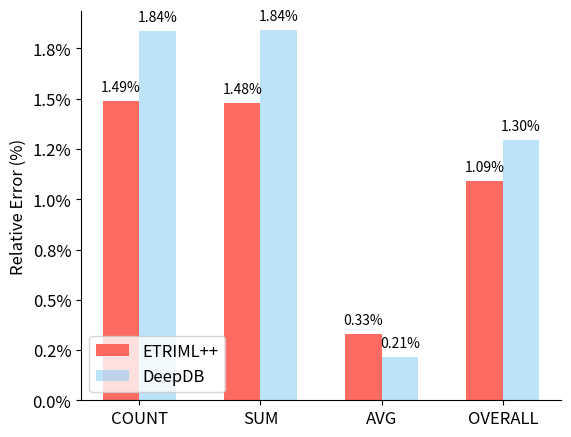

Write Python code to recreate this figure. (Note: this script raises an exception after producing the figure.)
import matplotlib
import matplotlib._color_data as mcd
import matplotlib.patches as mpatch
import matplotlib.pyplot as plt
import numpy as np
from matplotlib.ticker import FuncFormatter

matplotlib.rcParams['ps.useafm'] = True
matplotlib.rcParams['pdf.use14corefonts'] = True
# matplotlib.rcParams['text.usetex'] = True


overlap = {name for name in mcd.CSS4_COLORS
           if "xkcd:" + name in mcd.XKCD_COLORS}

font_size = 14  # 14
colors = {
    "ETRIML_1k": mcd.XKCD_COLORS['xkcd:coral'],
    "ETRIML_10k": mcd.XKCD_COLORS['xkcd:orange'],  # blue
    "ETRIML_100k": mcd.XKCD_COLORS['xkcd:orangered'],  # green
    "ETRIML_1m": mcd.XKCD_COLORS['xkcd:red'],  # yellow
    "BlinkDB_1k": mcd.XKCD_COLORS['xkcd:lightblue'],  # red
    "BlinkDB_10k": mcd.XKCD_COLORS['xkcd:turquoise'],  # red
    "BlinkDB_100k": mcd.XKCD_COLORS['xkcd:teal'],  # cyan
    "BlinkDB_1m": mcd.XKCD_COLORS['xkcd:azure'],  # magenta
    "BlinkDB_5m": mcd.XKCD_COLORS['xkcd:blue'],  # red
    "BlinkDB_26m": mcd.XKCD_COLORS['xkcd:darkblue'],  # red
    "green1":mcd.XKCD_COLORS['xkcd:pale green'],
    "green2":mcd.XKCD_COLORS['xkcd:lime'],
    "green3":mcd.XKCD_COLORS['xkcd:neon green'],
    "lightgreen": mcd.XKCD_COLORS['xkcd:lightgreen'],
    "green": mcd.XKCD_COLORS['xkcd:green'],
    "orange": mcd.XKCD_COLORS['xkcd:orange'],
    "orangered": mcd.XKCD_COLORS['xkcd:orangered'],
    "red": mcd.XKCD_COLORS['xkcd:red'],
}
alpha = {
    "1": 0.1,
    "2": 0.3,
    "3": 0.5,
    "4": 0.7,
    "5": 0.9,
    '6': 1.0
}
def to_percent(y, pos):
    return '%.1f%%' % (y * 100)

def to_percent3(y, pos):
    return '%.3f%%' % (y * 100)


def add_value_labels(ax, spacing=5,fontsize=12,b_float=True,b_percent=False):
    """Add labels to the end of each bar in a bar chart.

    Arguments:
        ax (matplotlib.axes.Axes): The matplotlib object containing the axes
            of the plot to annotate.
        spacing (int): The distance between the labels and the bars.
    """
    ax.spines['right'].set_visible(False)
    ax.spines['top'].set_visible(False)

    # For each bar: Place a label
    for rect in ax.patches:
        # Get X and Y placement of label from rect.
        y_value = rect.get_height()
        x_value = rect.get_x() + rect.get_width() / 2

        # Number of points between bar and label. Change to your liking.
        space = spacing
        # Vertical alignment for positive values
        va = 'bottom'

        # If value of bar is negative: Place label below bar
        if y_value < 0:
            # Invert space to place label below
            space *= -1
            # Vertically align label at top
            va = 'top'

        # Use Y value as label and format number with one decimal place

        if b_float:
            if b_percent:
                label = '%.2f%%' % (y_value * 100)
            else:
                label = "{:.1f}".format(y_value)
        else:
            label = "{:d}".format(y_value)

        # Create annotation
        ax.annotate(
            label,                      # Use `label` as label
            (x_value, y_value),         # Place label at end of the bar
            xytext=(0, space),          # Vertically shift label by `space`
            textcoords="offset points", # Interpret `xytext` as offset in points
            ha='center',                # Horizontally center label
            va=va,
            fontsize=fontsize)                      # Vertically align label differently for
                                        # positive and negative values.



def plt_tpcds_universal_relative_error():
    plt.rcParams.update({'font.size': 12})
    width = 0.2
    # data = [
    #     [0.011825885, 0.011224583,  0.00359967, 0.008883379 ],  # , 0.0335],
    #     [0.01995,  0.01972,  0.00079, 0.013486667],  # , 0.0486],
    #     [0.019962,   0.020326766,  0.020300222, 0.020196329],  # , 0.0182],
    # ]

    data = [
        [0.0149, 0.0148,  0.00328, 0.0109 ],  # , 0.0335],
        [0.02134,  0.01999,  0.00123, 0.01418666],  # , 0.0486],
        [0.019962,   0.020326766,  0.020300222, 0.020196329],  # , 0.0182],
    ]


    X = np.arange(4)

    fig, ax = plt.subplots()

    p1 = plt.bar(
        X + 0.00, data[0], color=colors["ETRIML_1k"], width=width, alpha=0.9)
    p2 = plt.bar(
        X + width, data[1], color=colors["BlinkDB_1k"], width=width, alpha=0.5)
    p3 = plt.bar(
        X + 2*width, data[2], color=colors["green1"], width=width, alpha=0.7)
    

    plt.legend((p1[0], p2[0], p3[0]),#, p4[0],p5[0]),
               ('ETRIML++', 'DeepDB', 'VerdictDB', 'BlinkDB_100k',"haha"), loc='lower left')

    plt.xticks(X + 1 * width, ("COUNT", 'SUM', 'AVG', 'OVERALL'))
    ax.set_ylabel("Relative Error (%)")
    # ax.set_yscale('log')
    formatter = FuncFormatter(to_percent)
    ax.yaxis.set_major_formatter(formatter)
    plt.subplots_adjust(bottom=0.07)
    # plt.subplots_adjust(left=0.23)
    # plt.subplots_adjust(bottom=0.12)

    add_value_labels(ax,b_float=True,b_percent=True,fontsize=6)
    plt.savefig("/home/<user>/Pictures/accuracy_universal.pdf")
    print("figure saved.")
    plt.show()

def plt_tpcds_universal_relative_error_scalability():
    plt.rcParams.update({'font.size': 12})
    width = 0.2
    # data = [
    #     [0.011013,	0.010773,	0.008883],
    #     [0.015733,	0.013967,	0.013487],
    #     [0.021001,	0.025905,	0.020196],
    # ]

    data = [
        [0.011013,	0.010773,	0.008883],
        [0.0142  ,	0.013967,	0.013487],
        [0.021001,	0.025905,	0.020196],
    ]

    X = np.arange(3)

    fig, ax = plt.subplots()

    p1 = plt.bar(
        X + 0.00, data[0], color=colors["ETRIML_1k"], width=width, alpha=0.9)
    p2 = plt.bar(
        X + width, data[1], color=colors["BlinkDB_1k"], width=width, alpha=0.5)
    p3 = plt.bar(
        X + 2*width, data[2], color=colors["green1"], width=width, alpha=0.7)
    

    plt.legend((p1[0], p2[0], p3[0]),#, p4[0],p5[0]),
               ('ETRIML++', 'DeepDB', 'VerdictDB', 'BlinkDB_100k',"haha"), loc='lower left')

    plt.xticks(X + 1 * width, ("10", '100', '1000'))
    ax.set_ylabel("Relative Error (%)")
    ax.set_xlabel("TPC-DS Scaling Factor")
    # ax.set_yscale('log')
    formatter = FuncFormatter(to_percent)
    ax.yaxis.set_major_formatter(formatter)
    plt.subplots_adjust(bottom=0.07)
    # plt.subplots_adjust(left=0.23)
    plt.subplots_adjust(bottom=0.12)

    add_value_labels(ax,b_float=True,b_percent=True)
    # plt.savefig("/home/<user>/Pictures/accuracy_universal_scalability.pdf")
    print("figure saved.")

    plt.show()


def plt_tpcds_universal_relative_error_scalability_large_number_of_groups_overall():
    plt.rcParams.update({'font.size': 12})
    width = 0.25

    data = [
        [0.1146,	0.0562,	0.0460,	0.0332,	0.0297],
        [0.0394,	0.0381,	0.0375,	0.0377,	0.0374],
        [0.2955,	0.2089,	0.1493,	0.1068,	0.0882],
    ]


    X = np.arange(5)

    fig, ax = plt.subplots()

    p1 = plt.bar(
        X + 0.00, data[0], color=colors["ETRIML_1k"], width=width, alpha=0.9)
    p2 = plt.bar(
        X + width, data[1], color=colors["BlinkDB_1k"], width=width, alpha=0.5)
    p3 = plt.bar(
        X + 2*width, data[2], color=colors["green1"], width=width, alpha=0.7)
    

    plt.legend((p1[0], p2[0], p3[0]),#, p4[0],p5[0]),
               ('ETRIML++', 'DeepDB', 'VerdictDB', 'BlinkDB_100k',"haha"), loc='upper right')

    plt.xticks(X + 1 * width, ("2.5m", '5m', '10m','20m','30m'))
    ax.set_ylabel("Relative Error (%)")
    ax.set_xlabel("Sample Size")
    # ax.set_yscale('log')
    formatter = FuncFormatter(to_percent)
    ax.yaxis.set_major_formatter(formatter)
    # plt.subplots_adjust(bottom=0.07)
    plt.subplots_adjust(left=0.15)
    plt.subplots_adjust(bottom=0.12)

    add_value_labels(ax,b_float=True,b_percent=True,fontsize=8)
    # plt.savefig("/home/<user>/Pictures/accuracy_universal_scalability.pdf")
    print("figure saved.")

    plt.show()

def plt_tpcds_universal_relative_error_scalability_large_number_of_groups_count():
    plt.rcParams.update({'font.size': 12})
    width = 0.2

    data = [
        [0.1190,	0.0802,	0.0614,	0.0452,	0.0384],
        [0.0547,	0.0536,	0.0525,	0.0527,	0.0523],
        [0.2723,	0.1961,	0.1424,	0.1038,	0.0870],
        [0.0519,    0.0517, 0.0512, float('NaN'),float('NaN')]
    ]



    X = np.arange(5)

    fig, ax = plt.subplots()

    p1 = plt.bar(
        X + 0.00, data[0], color=colors["ETRIML_1k"], width=width, alpha=0.9)
    p2 = plt.bar(
        X + width, data[1], color=colors["BlinkDB_1k"], width=width, alpha=0.5)
    p3 = plt.bar(
        X + 2*width, data[2], color=colors["green1"], width=width, alpha=0.7)
    p4 = plt.bar(
        X + 3*width, data[3], color=colors["ETRIML_100k"], width=width, alpha=0.4)
    

    plt.legend((p1[0], p2[0], p3[0],p4[0]),#, p4[0],p5[0]),
               ('ETRIML++', 'DeepDB', 'VerdictDB', 'ETRIML++ with FT',"haha"), loc='upper right')

    plt.xticks(X + 1 * width, ("2.5m", '5m', '10m','20m','30m'))
    ax.set_ylabel("Relative Error of COUNT Queries(%)")
    ax.set_xlabel("Sample Size")
    # ax.set_yscale('log')
    formatter = FuncFormatter(to_percent)
    ax.yaxis.set_major_formatter(formatter)
    # plt.subplots_adjust(bottom=0.07)
    plt.subplots_adjust(left=0.15)
    plt.subplots_adjust(bottom=0.12)

    add_value_labels(ax,b_float=True,b_percent=True,fontsize=10)
    plt.savefig("/home/<user>/Pictures/large_group_count.pdf")
    print("figure saved.")

    plt.show()

def plt_tpcds_universal_relative_error_scalability_large_number_of_groups_sum():
    plt.rcParams.update({'font.size': 12})
    width = 0.2

    data = [
        [0.1267,	0.0802,	0.0625,	0.0460,	0.0402,],
        [0.0564,	0.0537,	0.0530,	0.0533,	0.0527,],
        [0.3576,	0.2527,	0.1791,	0.1259,	0.1029,],
        [0.0558,    0.0544, 0.0537, float('NaN'),float('NaN')]
    ]



    X = np.arange(5)

    fig, ax = plt.subplots()

    p1 = plt.bar(
        X + 0.00, data[0], color=colors["ETRIML_1k"], width=width, alpha=0.9)
    p2 = plt.bar(
        X + width, data[1], color=colors["BlinkDB_1k"], width=width, alpha=0.5)
    p3 = plt.bar(
        X + 2*width, data[2], color=colors["green1"], width=width, alpha=0.7)
    p4 = plt.bar(
        X + 3*width, data[3], color=colors["ETRIML_100k"], width=width, alpha=0.4)
    

    plt.legend((p1[0], p2[0], p3[0],p4[0]),#, p4[0],p5[0]),
               ('ETRIML++', 'DeepDB', 'VerdictDB', 'ETRIML++ with FT',"haha"), loc='upper right')

    plt.xticks(X + 1 * width, ("2.5m", '5m', '10m','20m','30m'))
    ax.set_ylabel("Relative Error of SUM Queries (%)")
    ax.set_xlabel("Sample Size")
    # ax.set_yscale('log')
    formatter = FuncFormatter(to_percent)
    ax.yaxis.set_major_formatter(formatter)
    # plt.subplots_adjust(bottom=0.07)
    plt.subplots_adjust(left=0.15)
    plt.subplots_adjust(bottom=0.12)

    add_value_labels(ax,b_float=True,b_percent=True,fontsize=10)
    plt.savefig("/home/<user>/Pictures/large_group_sum.pdf")
    print("figure saved.")

    plt.show()




def plt_tpcds_universal_relative_error_scalability_large_number_of_groups_avg():
    plt.rcParams.update({'font.size': 12})
    width = 0.25

    data = [
        [0.0981,	0.0083,	0.0142,	0.0085,	0.0106,],
        [0.0072,	0.0071,	0.0071,	0.0071,	0.0071,],
        [0.2567,	0.1780,	0.1264,	0.0907,	0.0748,],

    ]


    X = np.arange(5)

    fig, ax = plt.subplots()

    p1 = plt.bar(
        X + 0.00, data[0], color=colors["ETRIML_1k"], width=width, alpha=0.9)
    p2 = plt.bar(
        X + width, data[1], color=colors["BlinkDB_1k"], width=width, alpha=0.5)
    p3 = plt.bar(
        X + 2*width, data[2], color=colors["green1"], width=width, alpha=0.7)
    

    plt.legend((p1[0], p2[0], p3[0]),#, p4[0],p5[0]),
               ('ETRIML++', 'DeepDB', 'VerdictDB', 'BlinkDB_100k',"haha"), loc='upper right')

    plt.xticks(X + 1 * width, ("2.5m", '5m', '10m','20m','30m'))
    ax.set_ylabel("Relative Error of AVG Queries(%)")
    ax.set_xlabel("Sample Size")
    # ax.set_yscale('log')
    formatter = FuncFormatter(to_percent)
    ax.yaxis.set_major_formatter(formatter)
    # plt.subplots_adjust(bottom=0.07)
    plt.subplots_adjust(left=0.15)
    plt.subplots_adjust(bottom=0.12)

    add_value_labels(ax,b_float=True,b_percent=True,fontsize=8)
    # plt.savefig("/home/<user>/Pictures/accuracy_universal_scalability.pdf")
    print("figure saved.")

    plt.show()

def plt_tpcds_universal_relative_error_scalability_count():
    plt.rcParams.update({'font.size': 16})
    width = 0.2
    # data = [
    #     [0.011013,	0.010773,	0.008883],
    #     [0.015733,	0.013967,	0.013487],
    #     [0.021001,	0.025905,	0.020196],
    # ]

    data = [
        [0.0149,	0.0108,	0.0118],
        [0.0213,	0.0168,	0.0126],
        [0.0203,	0.0259,	0.0200],
    ]


    X = np.arange(3)

    fig, ax = plt.subplots()

    p1 = plt.bar(
        X + 0.00, data[0], color=colors["ETRIML_1k"], width=width, alpha=0.9)
    p2 = plt.bar(
        X + width, data[1], color=colors["BlinkDB_1k"], width=width, alpha=0.5)
    p3 = plt.bar(
        X + 2*width, data[2], color=colors["green1"], width=width, alpha=0.7)
    

    plt.legend((p1[0], p2[0], p3[0]),#, p4[0],p5[0]),
               ('ETRIML++', 'DeepDB', 'VerdictDB', 'BlinkDB_100k',"haha"), loc='lower left')

    plt.xticks(X + 1 * width, ("10", '100', '1000'))
    ax.set_ylabel("Relative Error (%)")
    ax.set_xlabel("TPC-DS Scaling Factor")
    # ax.set_yscale('log')
    formatter = FuncFormatter(to_percent)
    ax.yaxis.set_major_formatter(formatter)
    plt.subplots_adjust(bottom=0.07)
    plt.subplots_adjust(left=0.17)
    plt.subplots_adjust(bottom=0.12)

    add_value_labels(ax,b_float=True,b_percent=True)
    plt.savefig("/home/<user>/Pictures/accuracy_universal_scalability_count.pdf")
    print("figure saved.")

    plt.show()

def plt_tpcds_universal_relative_error_scalability_sum():
    plt.rcParams.update({'font.size': 16})
    width = 0.2
    # data = [
    #     [0.011013,	0.010773,	0.008883],
    #     [0.015733,	0.013967,	0.013487],
    #     [0.021001,	0.025905,	0.020196],
    # ]

    data = [
        [0.0148,	0.0111,	0.0112],
        [0.0200,	0.0178,	0.0125],
        [0.0216,	0.0259,	0.0203],
    ]

    X = np.arange(3)

    fig, ax = plt.subplots()

    p1 = plt.bar(
        X + 0.00, data[0], color=colors["ETRIML_1k"], width=width, alpha=0.9)
    p2 = plt.bar(
        X + width, data[1], color=colors["BlinkDB_1k"], width=width, alpha=0.5)
    p3 = plt.bar(
        X + 2*width, data[2], color=colors["green1"], width=width, alpha=0.7)
    

    plt.legend((p1[0], p2[0], p3[0]),#, p4[0],p5[0]),
               ('ETRIML++', 'DeepDB', 'VerdictDB', 'BlinkDB_100k',"haha"), loc='lower left')

    plt.xticks(X + 1 * width, ("10", '100', '1000'))
    ax.set_ylabel("Relative Error (%)")
    ax.set_xlabel("TPC-DS Scaling Factor")
    # ax.set_yscale('log')
    formatter = FuncFormatter(to_percent)
    ax.yaxis.set_major_formatter(formatter)
    plt.subplots_adjust(bottom=0.07)
    plt.subplots_adjust(left=0.17)
    plt.subplots_adjust(bottom=0.12)

    add_value_labels(ax,b_float=True,b_percent=True)
    plt.savefig("/home/<user>/Pictures/accuracy_universal_scalability_sum.pdf")
    print("figure saved.")

    plt.show()

def plt_embedding_count():
    plt.rcParams.update({'font.size': 16})
    width = 0.2
    # data = [
    #     [0.011013,	0.010773,	0.008883],
    #     [0.015733,	0.013967,	0.013487],
    #     [0.021001,	0.025905,	0.020196],
    # ]

    data = [
        [0.0149,	0.0108,	0.0118],
        [0.0326,	0.0282,	0.0461],
        [0.0373,	0.0389, float('NaN')],
    ]

    X = np.arange(3)

    fig, ax = plt.subplots()

    p1 = plt.bar(
        X + 0.00, data[0], color=colors["ETRIML_1k"], width=width, alpha=0.9)
    p2 = plt.bar(
        X + width, data[1], color=colors["BlinkDB_1k"], width=width, alpha=0.5)
    p3 = plt.bar(
        X + 2*width, data[2], color=colors["green1"], width=width, alpha=0.7)
    

    plt.legend((p1[0], p2[0], p3[0]),#, p4[0],p5[0]),
               ('Word Embedding', 'Binary', 'One-hot', 'BlinkDB_100k',"haha"), loc='center right', prop={'size': 10})

    plt.xticks(X + 1 * width, ("10", '100', '1000'))
    ax.set_ylabel("Relative Error (%)")
    ax.set_xlabel("TPC-DS Scaling Factor")
    # ax.set_yscale('log')
    formatter = FuncFormatter(to_percent)
    ax.yaxis.set_major_formatter(formatter)
    plt.subplots_adjust(bottom=0.07)
    plt.subplots_adjust(left=0.17)
    plt.subplots_adjust(bottom=0.12)

    add_value_labels(ax,b_float=True,b_percent=True)
    plt.savefig("/home/<user>/Pictures/embedding_count.pdf")
    print("figure saved.")

    plt.show()

def plt_embedding_sum():
    plt.rcParams.update({'font.size': 16})
    width = 0.2
    # data = [
    #     [0.011013,	0.010773,	0.008883],
    #     [0.015733,	0.013967,	0.013487],
    #     [0.021001,	0.025905,	0.020196],
    # ]

    data = [
        [0.0148,	0.0111,	0.0112],
        [0.0366,	0.0315,	0.0472],
        [0.0453,	0.029, float('NaN'),],	
    ]


    X = np.arange(3)

    fig, ax = plt.subplots()

    p1 = plt.bar(
        X + 0.00, data[0], color=colors["ETRIML_1k"], width=width, alpha=0.9)
    p2 = plt.bar(
        X + width, data[1], color=colors["BlinkDB_1k"], width=width, alpha=0.5)
    p3 = plt.bar(
        X + 2*width, data[2], color=colors["green1"], width=width, alpha=0.7)
    

    plt.legend((p1[0], p2[0], p3[0]),#, p4[0],p5[0]),
               ('Word Embedding', 'Binary', 'One-hot', 'BlinkDB_100k',"haha"), loc='center right', prop={'size': 10})

    plt.xticks(X + 1 * width, ("10", '100', '1000'))
    ax.set_ylabel("Relative Error (%)")
    ax.set_xlabel("TPC-DS Scaling Factor")
    # ax.set_yscale('log')
    formatter = FuncFormatter(to_percent)
    ax.yaxis.set_major_formatter(formatter)
    plt.subplots_adjust(bottom=0.07)
    plt.subplots_adjust(left=0.17)
    plt.subplots_adjust(bottom=0.12)

    add_value_labels(ax,b_float=True,b_percent=True)
    plt.savefig("/home/<user>/Pictures/embedding_sum.pdf")
    print("figure saved.")

    plt.show()


def plt_tpcds_universal_response_time_scalability():
    plt.rcParams.update({'font.size': 14})
    width = 0.25
    data = [
        [46.51,	145.60,	320.75],
        [67.67,	261.33,	409.33],
        [400.73,	997.30,	4112.51],
    ]

    X = np.arange(3)

    fig, ax = plt.subplots()

    p1 = plt.bar(
        X + 0.00, data[0], color=colors["ETRIML_1k"], width=width, alpha=0.9)
    p2 = plt.bar(
        X + width, data[1], color=colors["BlinkDB_1k"], width=width, alpha=0.5)
    p3 = plt.bar(
        X + 2*width, data[2], color=colors["green1"], width=width, alpha=0.7)
    

    plt.legend((p1[0], p2[0], p3[0]),#, p4[0],p5[0]),
               ('ETRIML++', 'DeepDB', 'VerdictDB', 'BlinkDB_100k',"haha"), loc='upper left')

    plt.xticks(X + 1 * width, ("10", '100', '1000'))
    ax.set_ylabel("Response Time (ms)")
    ax.set_xlabel("TPC-DS Scaling Factor")
    # ax.set_yscale('log')
    # formatter = FuncFormatter(to_percent)
    # ax.yaxis.set_major_formatter(formatter)
    # plt.subplots_adjust(bottom=0.11)
    # plt.subplots_adjust(left=0.12)
    plt.subplots_adjust(bottom=0.14)
    plt.subplots_adjust(left=0.14)

    add_value_labels(ax,b_float=True,b_percent=False,fontsize=10)
    plt.savefig("/home/<user>/Pictures/response_time_universal.pdf")
    print("figure saved.")

    plt.show()

def plt_tpcds_universal_space_scalability():
    plt.rcParams.update({'font.size': 14})
    width = 0.3
    data = [
        [83,	139,	309],
        [163122,	454012,	584020],
        [40100,	171400,	540900],
    ]

    X = np.arange(3)

    fig, ax = plt.subplots()

    p1 = plt.bar(
        X + 0.00, data[0], color=colors["ETRIML_1k"], width=width, alpha=0.9)
    p2 = plt.bar(
        X + width, data[1], color=colors["BlinkDB_1k"], width=width, alpha=0.5)
    p3 = plt.bar(
        X + 2*width, data[2], color=colors["green1"], width=width, alpha=0.7)
    

    plt.legend((p1[0], p2[0], p3[0]),#, p4[0],p5[0]),
               ('ETRIML++', 'DeepDB', 'VerdictDB', 'BlinkDB_100k',"haha"), loc='center left', prop={'size': 12})

    plt.xticks(X + 1 * width, ("10", '100', '1000'))
    ax.set_ylabel("Space Overheads (KB)")
    ax.set_xlabel("TPC-DS Scaling Factor")
    ax.set_yscale('log')
    # formatter = FuncFormatter(to_percent)
    # ax.yaxis.set_major_formatter(formatter)
    # plt.subplots_adjust(bottom=0.11)
    # plt.subplots_adjust(left=0.12)
    plt.subplots_adjust(bottom=0.14)
    plt.subplots_adjust(left=0.14)
    add_value_labels(ax,b_float=False,fontsize=9)

    
    plt.savefig("/home/<user>/Pictures/space_universal.pdf")
    print("figure saved.")
    plt.show()

# ---------------------------------------------------------------------------------------------->>>>>>>>>>>>>>>>>>>>>>>
def plt_tpcds_compact_relative_error():
    plt.rcParams.update({'font.size': 12})
    width = 0.3
    # data = [
    #     [0.011825885, 0.011224583,  0.00359967, 0.008883379 ],  # , 0.0335],
    #     [0.01995,  0.01972,  0.00079, 0.013486667],  # , 0.0486],
    #     # [0.019962,   0.020326766,  0.020300222, 0.020196329],  # , 0.0182],
    # ]

    data = [
        [0.0149, 0.0148,  0.00328, 0.0109],  # , 0.0335],
        [0.01835,  0.01842,  0.00214, 0.01297],  # , 0.0486],
        # [0.019962,   0.020326766,  0.020300222, 0.020196329],  # , 0.0182],
    ]

    X = np.arange(4)

    fig, ax = plt.subplots()

    p1 = plt.bar(
        X + 0.00, data[0], color=colors["ETRIML_1k"], width=width, alpha=0.9)
    p2 = plt.bar(
        X + width, data[1], color=colors["BlinkDB_1k"], width=width, alpha=0.5)
    # p3 = plt.bar(
    #     X + 2*width, data[2], color=colors["green1"], width=width, alpha=0.7)
    

    plt.legend((p1[0], p2[0]),#, p3[0]),#, p4[0],p5[0]),
               ('ETRIML++', 'DeepDB', 'VerdictDB', 'BlinkDB_100k',"haha"), loc='lower left')

    plt.xticks(X + 0.5 * width, ("COUNT", 'SUM', 'AVG', 'OVERALL'))
    ax.set_ylabel("Relative Error (%)")
    # ax.set_yscale('log')
    formatter = FuncFormatter(to_percent)
    ax.yaxis.set_major_formatter(formatter)
    plt.subplots_adjust(bottom=0.07)
    plt.subplots_adjust(left=0.15)
    # plt.subplots_adjust(bottom=0.12)
    add_value_labels(ax,b_float=True,b_percent=True,fontsize=10)
    plt.savefig("/home/<user>/Pictures/accuracy_compact.pdf")
    print("figure saved.")

    plt.show()

def plt_tpcds_compact_relative_error_scalability():
    plt.rcParams.update({'font.size': 12})
    width = 0.3
    data = [
        [0.011013,	0.010773,	0.008883],
        [0.01297 ,	0.013003,	0.013487],
        # [0.021001,	0.025905,	0.020196],
    ]

    X = np.arange(3)

    fig, ax = plt.subplots()

    p1 = plt.bar(
        X + 0.00, data[0], color=colors["ETRIML_1k"], width=width, alpha=0.9)
    p2 = plt.bar(
        X + width, data[1], color=colors["BlinkDB_1k"], width=width, alpha=0.5)
    # p3 = plt.bar(
    #     X + 2*width, data[2], color=colors["green1"], width=width, alpha=0.7)
    

    plt.legend((p1[0], p2[0]),#, p3[0]),#, p4[0],p5[0]),
               ('ETRIML++', 'DeepDB', 'VerdictDB', 'BlinkDB_100k',"haha"), loc='lower left')

    plt.xticks(X + 0.5 * width, ("10", '100', '1000'))
    ax.set_ylabel("Relative Error (%)")
    ax.set_xlabel("TPC-DS Scaling Factor")
    # ax.set_yscale('log')
    formatter = FuncFormatter(to_percent)
    ax.yaxis.set_major_formatter(formatter)
    plt.subplots_adjust(bottom=0.07)
    plt.subplots_adjust(left=0.15)
    plt.subplots_adjust(bottom=0.12)

    add_value_labels(ax,b_float=True,b_percent=True,fontsize=10)
    plt.savefig("/home/<user>/Pictures/accuracy_compact_scalability.pdf")
    print("figure saved.")

    plt.show()

def plt_tpcds_compact_response_time_scalability():
    plt.rcParams.update({'font.size': 20})
    width = 0.3
    data = [
        [46.51,	145.60,	320.75],
        [25.67,	42.33,	78.67],
        # [0.021001,	0.025905,	0.020196],
    ]

    X = np.arange(3)

    fig, ax = plt.subplots()

    p1 = plt.bar(
        X + 0.00, data[0], color=colors["ETRIML_1k"], width=width, alpha=0.9)
    p2 = plt.bar(
        X + width, data[1], color=colors["BlinkDB_1k"], width=width, alpha=0.5)
    # p3 = plt.bar(
    #     X + 2*width, data[2], color=colors["green1"], width=width, alpha=0.7)
    

    plt.legend((p1[0], p2[0]),#, p3[0]),#, p4[0],p5[0]),
               ('ETRIML++', 'DeepDB', 'VerdictDB', 'BlinkDB_100k',"haha"), loc='upper left')

    plt.xticks(X + 0.5 * width, ("10", '100', '1000'))
    ax.set_ylabel("Response Time (ms)")
    ax.set_xlabel("TPC-DS Scaling Factor")
    # ax.set_yscale('log')
    # formatter = FuncFormatter(to_percent)
    # ax.yaxis.set_major_formatter(formatter)
    # plt.subplots_adjust(bottom=0.11)
    # plt.subplots_adjust(left=0.12)
    plt.subplots_adjust(bottom=0.18)
    plt.subplots_adjust(left=0.2)

    add_value_labels(ax,b_float=True,b_percent=False,fontsize=10)
    plt.savefig("/home/<user>/Pictures/response_time_compact.pdf")
    print("figure saved.")

    plt.show()

def plt_tpcds_compact_space_scalability():
    plt.rcParams.update({'font.size': 12})
    width = 0.3
    data = [
        [83,	139,	309],
        [1301,	1412,	1508],
        # [0.021001,	0.025905,	0.020196],
    ]

    X = np.arange(3)

    fig, ax = plt.subplots()

    p1 = plt.bar(
        X + 0.00, data[0], color=colors["ETRIML_1k"], width=width, alpha=0.9)
    p2 = plt.bar(
        X + width, data[1], color=colors["BlinkDB_1k"], width=width, alpha=0.5)
    # p3 = plt.bar(
    #     X + 2*width, data[2], color=colors["green1"], width=width, alpha=0.7)
    

    plt.legend((p1[0], p2[0]),#, p3[0]),#, p4[0],p5[0]),
               ('ETRIML++', 'DeepDB', 'VerdictDB', 'BlinkDB_100k',"haha"), loc='center left')

    plt.xticks(X + 0.5 * width, ("10", '100', '1000'))
    ax.set_ylabel("Space Overheads (KB)")
    ax.set_xlabel("TPC-DS Scaling Factor")
    # ax.set_yscale('log')
    # formatter = FuncFormatter(to_percent)
    # ax.yaxis.set_major_formatter(formatter)
    # plt.subplots_adjust(bottom=0.11)
    # plt.subplots_adjust(left=0.12)
    plt.subplots_adjust(bottom=0.18)
    plt.subplots_adjust(left=0.15)

    add_value_labels(ax,b_float=False,b_percent=False,fontsize=10)
    plt.savefig("/home/<user>/Pictures/space_compact.pdf")
    print("figure saved.")
    

    plt.show()

def plt_3d_chart():
    import matplotlib.pyplot as plt
    import numpy as np
    from mpl_toolkits.mplot3d import Axes3D

    # %matplotlib inline

    data = np.array([
    [0,1,0,0,1,0,0,1,0],
    [0,3,0,0,3,0,0,3,0],
    [6,1,1,6,1,1,6,1,1],
    ])

    column_names = ['COUNT_10g','SUM_10g','AVF_10g','COUNT_100g','SUM_100g','AVF_100g','COUNT_1t','SUM_1t','AVF_1t']
    row_names = ['ETRIML++','DeepDB','VerdictDB']

    fig = plt.figure()
    ax = Axes3D(fig)

    lx= len(data[0])            # Work out matrix dimensions
    ly= len(data[:,0])
    xpos = np.arange(0,lx,1)    # Set up a mesh of positions
    ypos = np.arange(0,ly,1)
    xpos, ypos = np.meshgrid(xpos-1.25, ypos-1.25)

    xpos = xpos.flatten()   # Convert positions to 1D array
    ypos = ypos.flatten()
    zpos = np.zeros(lx*ly)

    dx = 0.5 * np.ones_like(zpos)
    dy =  dx.copy()
    dz = data.flatten()

    cs = ['r', 'g', 'b', 'r', 'g', 'b','r', 'g', 'b'] * ly

    ax.bar3d(xpos,ypos,zpos, dx, dy, dz, color=cs)

    #sh()
    ax.w_xaxis.set_ticklabels(column_names)
    ax.w_yaxis.set_ticklabels(row_names)
    ax.set_xlabel('Aggregates')
    ax.set_ylabel('AQP Engine')
    ax.set_zlabel('Average Relative Error (\%)')
    ax.set_xlim(-1,8)
    ax.set_ylim(-1,3)

    plt.show()


# ---------------------------------------------------------------------------------------------->>>>>>>>>>>>>>>>>>>>>>>
def plt_flight_relative_error():
    plt.rcParams.update({'font.size': 12})
    width = 0.2
    data = [
        [0.01300,	0.01310,	0.00022,	0.00877],
        [0.01131,	0.01132,	0.00008,	0.00757],
        [0.00674,	0.00678,	0.00016,	0.00456],
        [0.00517,	0.00516,	0.000075,	0.00369],
    ]


    X = np.arange(4)

    fig, ax = plt.subplots()

    p1 = plt.bar(
        X + 0.00, data[0], color=colors["ETRIML_1k"], width=width, alpha=0.9)
    p2 = plt.bar(
        X + width, data[1], color=colors["BlinkDB_1k"], width=width, alpha=0.5)
    p3 = plt.bar(
        X + 2*width, data[2], color=colors["ETRIML_10k"], width=width, alpha=0.7)
    p4 = plt.bar(
        X + 3*width, data[3], color=colors["BlinkDB_10k"], width=width, alpha=0.3)
    # p5 = plt.bar(
    #     X + 4*width, data[4], color=colors["green1"], width=width, alpha=alpha['6'])

    plt.legend((p1[0], p2[0], p3[0], p4[0]),#,p5[0]),
               ('ETRIML++_1m', 'DeepDB_1m', 'ETRIML++_5m', 'DeepDB_5m',"haha"), loc='best', prop={'size': 8})

    plt.xticks(X + 1 * width, ("COUNT", 'SUM', 'AVG', 'OVERALL'))
    ax.set_ylabel("Relative Error (%)")
    # ax.set_yscale('log')
    formatter = FuncFormatter(to_percent)
    ax.yaxis.set_major_formatter(formatter)
    plt.subplots_adjust(bottom=0.14) #0.07
    # plt.subplots_adjust(left=0.23)

    add_value_labels(ax,b_float=True,b_percent=True,fontsize=6)
    plt.savefig("/home/<user>/Pictures/flight_accuracy.pdf")
    print("figure saved.")

    plt.show()

def plt_flight_relative_error_overall():
    plt.rcParams.update({'font.size': 12})
    width = 0.3
    data = [
        [0.01300,	0.01310,	0.00022,	0.00877],
        [0.01131,	0.01132,	0.00008,	0.00757],
        [0.00674,	0.00678,	0.00016,	0.00456],
        [0.00517,	0.00516,	0.000075,	0.00369],
    ]

    data = [
        [0.00877, 0.00456],
        [0.00757, 0.00369],
    ]


    X = np.arange(2)

    fig, ax = plt.subplots()

    p1 = plt.bar(
        X + 0.00, data[0], color=colors["ETRIML_1k"], width=width, alpha=0.9)
    p2 = plt.bar(
        X + width, data[1], color=colors["BlinkDB_1k"], width=width, alpha=0.5)
    # p3 = plt.bar(
    #     X + 2*width, data[2], color=colors["ETRIML_10k"], width=width, alpha=0.7)
    # p4 = plt.bar(
    #     X + 3*width, data[3], color=colors["BlinkDB_10k"], width=width, alpha=0.3)
    # p5 = plt.bar(
    #     X + 4*width, data[4], color=colors["green1"], width=width, alpha=alpha['6'])

    plt.legend((p1[0], p2[0]),# p3[0], p4[0]),#,p5[0]),
               ('ETRIML++', 'DeepDB', 'ETRIML++_5m', 'DeepDB_5m',"haha"), loc='lower left', prop={'size': 12})

    plt.xticks(X + 0.5 * width, ("1m", '5m', 'AVG', 'OVERALL'))
    ax.set_xlabel("Sample Size")
    ax.set_ylabel("Relative Error (%)")
    # ax.set_yscale('log')
    formatter = FuncFormatter(to_percent)
    ax.yaxis.set_major_formatter(formatter)
    plt.subplots_adjust(bottom=0.25) #0.14
    # plt.subplots_adjust(left=0.23)

    add_value_labels(ax,b_float=True,b_percent=True,fontsize=8)
    plt.savefig("/home/<user>/Pictures/flight_accuracy.pdf")
    print("figure saved.")

    plt.show()

def plt_flight_response_time():
    plt.rcParams.update({'font.size': 20})
    width = 0.3
    data = [
        [32.67,	33.50],
        [27.1,	29],
        # [0.021001,	0.025905,	0.020196],
    ]

    X = np.arange(2)

    fig, ax = plt.subplots()

    p1 = plt.bar(
        X + 0.00, data[0], color=colors["ETRIML_1k"], width=width, alpha=0.9)
    p2 = plt.bar(
        X + width, data[1], color=colors["BlinkDB_1k"], width=width, alpha=0.5)
    # p3 = plt.bar(
    #     X + 2*width, data[2], color=colors["green1"], width=width, alpha=0.7)
    

    plt.legend((p1[0], p2[0]),#, p3[0]),#, p4[0],p5[0]),
               ('ETRIML++', 'DeepDB', 'VerdictDB', 'BlinkDB_100k',"haha"), loc='lower left')

    plt.xticks(X + 0.5 * width, ("1m", '5m'))
    ax.set_ylabel("Response Time (ms)")
    ax.set_xlabel("Sample Size")
    # ax.set_yscale('log')
    # formatter = FuncFormatter(to_percent)
    # ax.yaxis.set_major_formatter(formatter)
    # plt.subplots_adjust(bottom=0.11)
    # plt.subplots_adjust(left=0.12)
    plt.subplots_adjust(bottom=0.18)
    plt.subplots_adjust(left=0.15)

    add_value_labels(ax,b_float=True,b_percent=False,fontsize=12)
    plt.savefig("/home/<user>/Pictures/flight_response.pdf")
    print("figure saved.")

    plt.show()

def plt_flight_space():
    plt.rcParams.update({'font.size': 12}) #20
    width = 0.3
    data = [
        [170,	35],
        # [1200,	1200],
        [3502, 4314],
    ]

    X = np.arange(2)

    fig, ax = plt.subplots()

    p1 = plt.bar(
        X + 0.00, data[0], color=colors["ETRIML_1k"], width=width, alpha=0.9)
    p2 = plt.bar(
        X + width, data[1], color=colors["BlinkDB_1k"], width=width, alpha=0.5)
    # p3 = plt.bar(
    #     X + 2*width, data[2], color=colors["green1"], width=width, alpha=0.7)
    

    plt.legend((p1[0], p2[0]),#, p3[0]),#, p4[0],p5[0]),
               ('ETRIML++', 'DeepDB', 'VerdictDB', 'BlinkDB_100k',"haha"), loc='center left')

    plt.xticks(X + 0.5 * width, ("1m", '5m'))
    ax.set_ylabel("Space Overheads (KB)")
    ax.set_xlabel("Sample Size")
    # ax.set_yscale('log')
    # formatter = FuncFormatter(to_percent)
    # ax.yaxis.set_major_formatter(formatter)
    # plt.subplots_adjust(bottom=0.11)
    # plt.subplots_adjust(left=0.12)
    # plt.subplots_adjust(bottom=0.18)
    # plt.subplots_adjust(left=0.2)

    add_value_labels(ax,b_float=False,b_percent=False,fontsize=12)
    plt.savefig("/home/<user>/Pictures/flight_space.pdf")
    print("figure saved.")
    

    plt.show()


def plt_distributed():
    plt.rcParams.update({'font.size': 12})
    x=[1,4,8,12,16,20]
    y1=[13.38,	3.5967,	1.659,	1.1032,	0.9601,	0.78]
    y2=[7,7,7,7,7,7]
    plt.plot(x,y1,'-g', marker='o', linewidth=3, label='ETRIML++')#color='tab:blue', marker='o')
    plt.plot(x,y2,':b', marker='x', linewidth=3, label='DeepDB')#color='g', marker='*')
    plt.xlabel("Degree of Parallelism")
    plt.ylabel("Time Cost (s)")
    plt.xlim([0,20])
    plt.xticks(np.arange(0, 20, 2.0))
    # plt.yscale('log')
    # plt.xscale('log')
    plt.legend()
    plt.subplots_adjust(bottom=0.25)

    plt.savefig("/home/<user>/Pictures/distributed.pdf")
    print("figure saved.")
    plt.show()


if __name__ == "__main__":
    # plt_tpcds_universal_relative_error()
    # plt_tpcds_universal_relative_error_scalability()
    # plt_tpcds_universal_response_time_scalability()
    # plt_tpcds_universal_space_scalability()
    # plt_tpcds_universal_relative_error_scalability_large_number_of_groups_overall()
    # plt_tpcds_universal_relative_error_scalability_large_number_of_groups_count()  #large_group_count
    # plt_tpcds_universal_relative_error_scalability_large_number_of_groups_sum()
    # plt_tpcds_universal_relative_error_scalability_large_number_of_groups_avg()

    plt_tpcds_compact_relative_error()
    plt_tpcds_compact_relative_error_scalability()
    # plt_tpcds_compact_response_time_scalability()
    # plt_tpcds_compact_space_scalability()
    # plt_3d_chart()
    # plt_tpcds_universal_relative_error_scalability_count()
    # plt_tpcds_universal_relative_error_scalability_sum()

    # plt_flight_relative_error_overall()
    # plt_flight_relative_error()r
    # plt_flight_response_time()
    # plt_flight_space()


    # plt_distributed()

    # plt_embedding_count()
    # plt_embedding_sum()